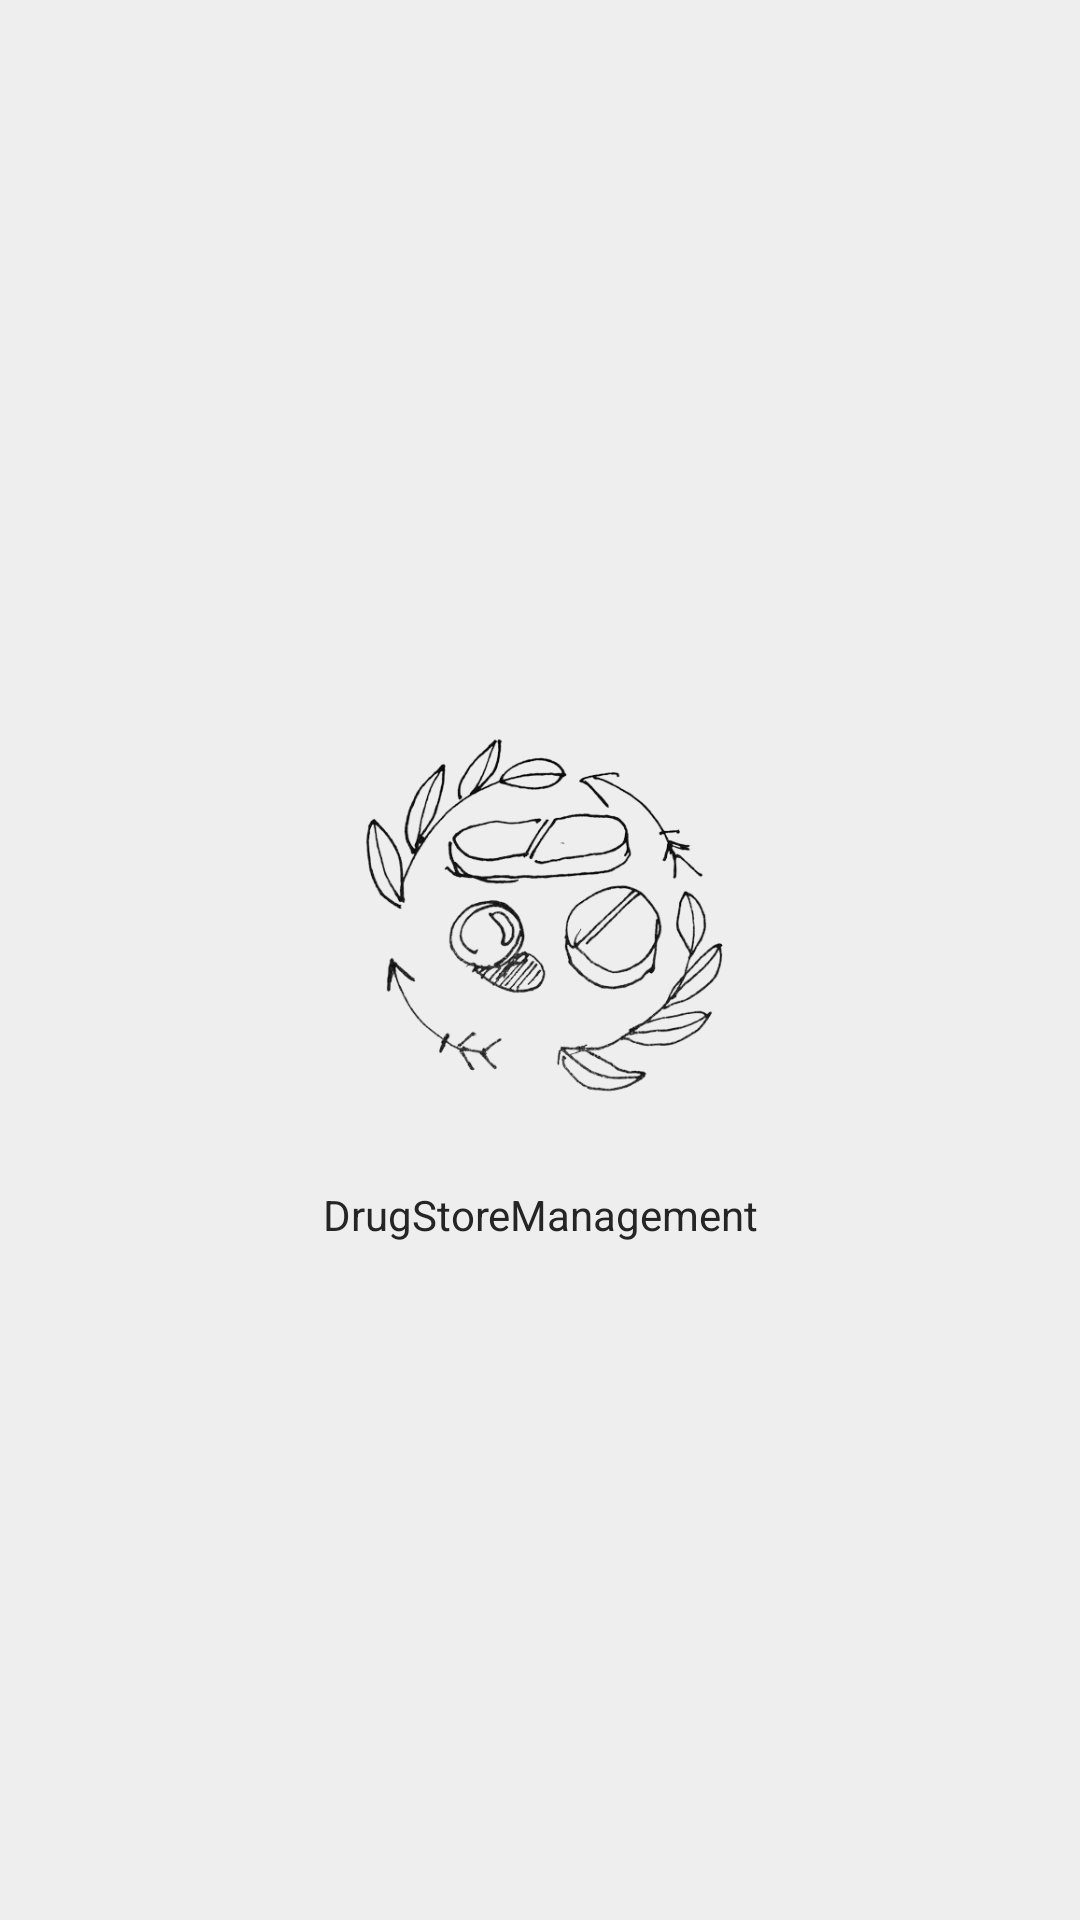

This screen was rendered from an Android layout file. Write that file and the resources it references.
<!-- AndroidManifest.xml: application theme Theme.DrugStoreManagement -->
<!-- res/layout/header_menu.xml -->
<?xml version="1.0" encoding="utf-8"?>
<LinearLayout xmlns:android="http://schemas.android.com/apk/res/android"
    xmlns:app="http://schemas.android.com/apk/res-auto"
    android:layout_width="match_parent"
    android:layout_height="wrap_content"
    android:gravity="center"
    android:background="@color/light_card"
    android:padding="20dp"
    android:id="@+id/header_menu">
    <LinearLayout
        android:orientation="vertical"
        android:layout_width="match_parent"
        android:layout_height="wrap_content">
        <ImageView
            android:layout_width="match_parent"
            android:layout_height="150dp"
            app:lottie_autoPlay="true"
            app:lottie_rawRes="@raw/medical_shield"
            app:lottie_loop="true"
            android:layout_margin="10dp"
            android:scaleType="fitCenter"
            android:src="@drawable/img"
            android:layout_gravity="center"/>
        <TextView
            android:gravity="center"
            android:text="@string/app_name"
            android:layout_width="match_parent"
            android:layout_height="wrap_content"
            style="@style/NormalText"/>
    </LinearLayout>
</LinearLayout>
<!-- resources referenced by this layout -->
<resources>
  <color name="light_card">#EEEEEE</color>
  <!-- drawable img: png bitmap (drawable, 104013 bytes) -->
  <string name="app_name">DrugStoreManagement</string>
  <style name="NormalText" parent="Widget.AppCompat.TextView">
          <item name="android:textSize">@dimen/text_normal</item>
          <item name="android:textColor">@color/normal_text</item>
          <item name="android:padding">5dp</item>
      </style>
  <style name="Theme.DrugStoreManagement" parent="Theme.MaterialComponents.DayNight.NoActionBar">
          <item name="colorPrimary">@color/dark_primary</item>
          <item name="colorOnPrimary">@color/dark_text</item>
          <item name="android:statusBarColor" tools:targetApi="l">@color/dark_primary</item>
          <item name="android:windowAnimationStyle">@style/ActivityAnimation</item>
      </style>
  <dimen name="text_normal">14sp</dimen>
  <color name="normal_text">#252525</color>
  <color name="dark_primary">#417E80</color>
  <color name="dark_text">#000</color>
  <style name="ActivityAnimation">
          <item name="android:windowEnterAnimation">@android:anim/fade_in</item>
          <item name="android:windowExitAnimation">@android:anim/fade_out</item>
      </style>
</resources>
